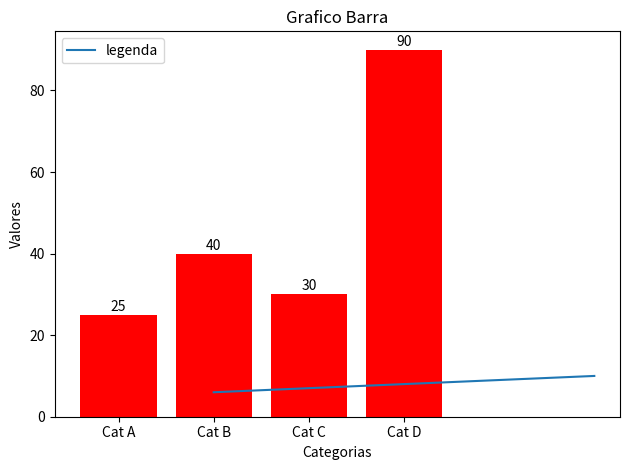

The matplotlib source for this figure:
# -*- coding: utf-8 -*-
"""Untitled2.ipynb

Automatically generated by Colab.

Original file is located at
    https://colab.research.google.com/<link-removed>
"""

import matplotlib.pyplot as plt

x = [1,2,3,4,5]
y = [6,7,8,9,10]

plt.plot(x,y)



plt.title("Grafico de linha")
plt.xlabel("Eixo x")
plt.ylabel("Eixo y")

plt.show()

import matplotlib.pyplot as plt

categorias = ['Cat A', 'Cat B', 'Cat C', 'Cat D']
valores = [25,40,30,90]

plt.bar(categorias,valores, color= 'red')

plt.title("Grafico Barra")
plt.xlabel("Categorias")
plt.ylabel("Valores")

plt.legend(['legenda'], loc='upper left')

for i, valor in enumerate(valores):
  plt.text(i, valor +1, str(valor), ha='center')

plt.tight_layout()

plt.show()

